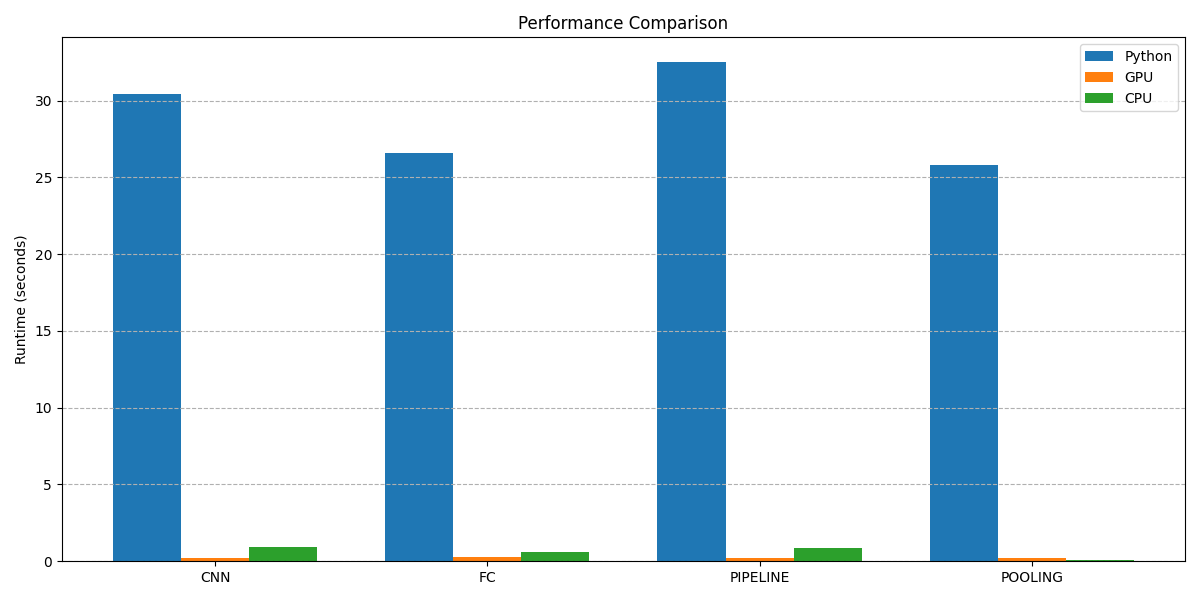

Values plotted in this chart, from the file beside it:
Category, Model, Runtime (s), Accuracy (%)
Python, cnn_only, 30.4, 98.22
Python, pooling_only, 25.82, 91.65
Python, fc_only, 26.58, 96.93
Python, pipeline, 32.49, 98.29
GPU, cnn_gpu, 0.2063, N/A
GPU, pooling_gpu, 0.2001, N/A
GPU, fc_gpu, 0.2836, 95.86
GPU, pipeline_gpu, 0.2422, 86.87
CPU, cnn_cpu, 0.9026, N/A
CPU, pooling_cpu, 0.0951, N/A
CPU, fc_cpu, 0.6001, N/A
CPU, pipeline_cpu, 0.8525, N/A
